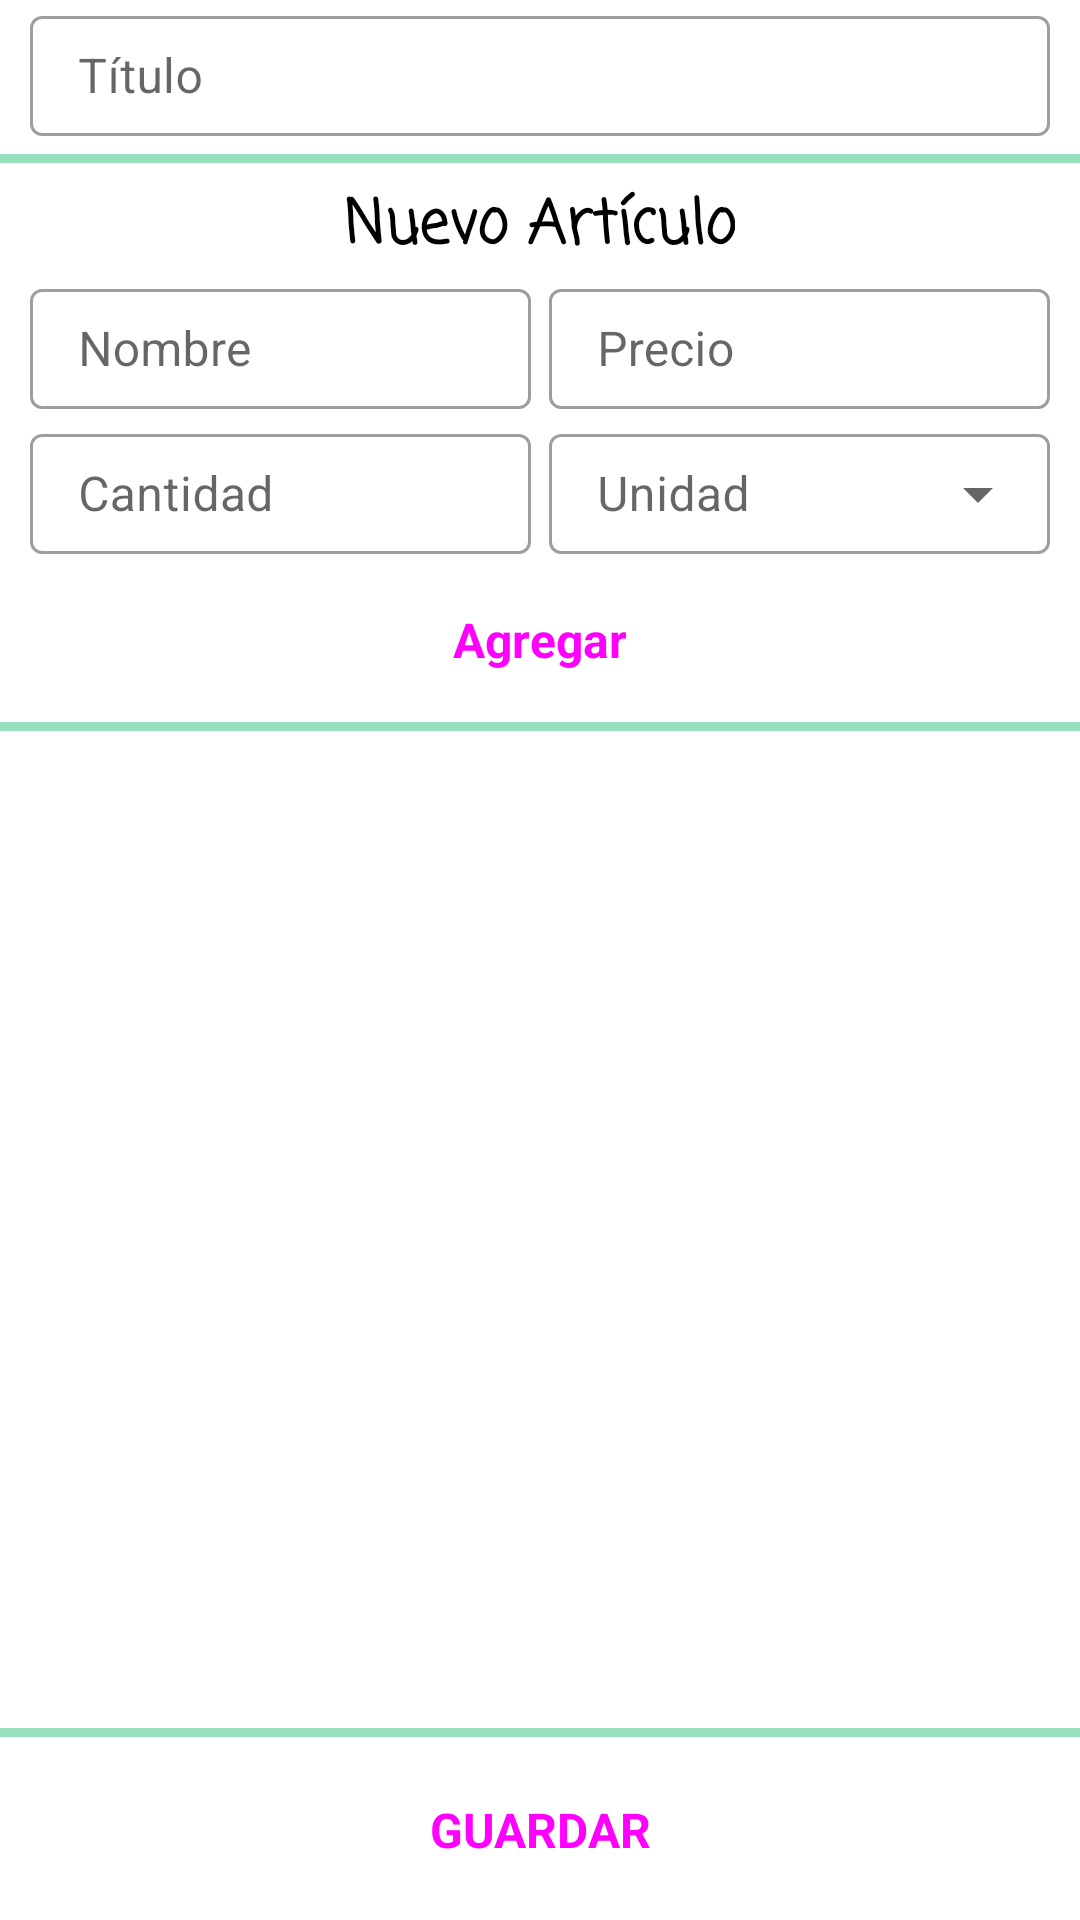

The Android layout XML behind this screen, and the referenced resources:
<!-- AndroidManifest.xml: application theme Theme.AppYadira -->
<!-- res/layout/fragment_nuevo.xml -->
<?xml version="1.0" encoding="utf-8"?>
<RelativeLayout xmlns:android="http://schemas.android.com/apk/res/android"
    xmlns:app="http://schemas.android.com/apk/res-auto"
    xmlns:tools="http://schemas.android.com/tools"
    android:layout_width="match_parent"
    android:layout_height="match_parent"
    tools:context=".fragments.NuevoFragment">

    <com.google.android.material.textfield.TextInputLayout
        android:id="@+id/valTitulo"
        style="?attr/textInputOutlinedDenseStyle"
        android:layout_width="match_parent"
        android:layout_height="wrap_content"
        android:layout_alignParentTop="true"
        android:layout_marginHorizontal="10dp"
        android:hint="Título"
        app:endIconMode="clear_text">

        <com.google.android.material.textfield.TextInputEditText
            android:id="@+id/txtTitulo"
            android:layout_width="match_parent"
            android:layout_height="40dp"
            android:inputType="text"
            android:paddingTop="0dp"
            android:paddingBottom="0dp" />
    </com.google.android.material.textfield.TextInputLayout>

    <com.google.android.material.divider.MaterialDivider
        android:id="@+id/divider"
        android:layout_width="match_parent"
        android:layout_height="3dp"
        android:layout_below="@+id/valTitulo"
        android:layout_marginVertical="6dp"
        android:background="@color/divider" />

    <TextView
        android:id="@+id/textView"
        android:layout_width="wrap_content"
        android:layout_height="wrap_content"
        android:layout_below="@+id/divider"
        android:textColor="@color/black"
        android:layout_centerHorizontal="true"
        android:fontFamily="casual"
        android:text="Nuevo Artículo"
        android:textSize="20dp"
        android:textStyle="bold" />

    <LinearLayout
        android:id="@+id/linearLayout"
        android:layout_width="match_parent"
        android:layout_height="wrap_content"
        android:layout_below="@+id/textView"
        android:layout_marginHorizontal="10dp"
        android:layout_marginBottom="6dp"
        android:orientation="vertical">

        <LinearLayout
            android:layout_width="match_parent"
            android:layout_height="wrap_content"
            android:orientation="horizontal">

            <com.google.android.material.textfield.TextInputLayout
                android:id="@+id/valNombre"
                style="?attr/textInputOutlinedDenseStyle"
                android:layout_width="match_parent"
                android:layout_height="wrap_content"
                android:layout_marginEnd="3dp"
                android:layout_weight="1"
                android:hint="Nombre"
                app:endIconMode="clear_text">

                <com.google.android.material.textfield.TextInputEditText
                    android:id="@+id/txtNombre"
                    android:layout_width="match_parent"
                    android:layout_height="40dp"
                    android:inputType="text"
                    android:paddingTop="0dp"
                    android:paddingBottom="0dp"
                    app:endIconMode="clear_text" />
            </com.google.android.material.textfield.TextInputLayout>

            <com.google.android.material.textfield.TextInputLayout
                android:id="@+id/valPrecio"
                style="?attr/textInputOutlinedDenseStyle"
                android:layout_width="match_parent"
                android:layout_height="wrap_content"
                android:layout_marginStart="3dp"
                android:layout_weight="1"
                android:hint="Precio"
                app:endIconMode="clear_text">

                <com.google.android.material.textfield.TextInputEditText
                    android:id="@+id/txtPrecio"
                    android:layout_width="match_parent"
                    android:layout_height="40dp"
                    android:inputType="numberDecimal"
                    android:paddingTop="0dp"
                    android:paddingBottom="0dp" />
            </com.google.android.material.textfield.TextInputLayout>
        </LinearLayout>

        <LinearLayout
            android:layout_width="match_parent"
            android:layout_height="wrap_content"
            android:layout_marginTop="3dp"
            android:orientation="horizontal">

            <com.google.android.material.textfield.TextInputLayout
                android:id="@+id/valCantidad"
                style="?attr/textInputOutlinedDenseStyle"
                android:layout_width="match_parent"
                android:layout_height="wrap_content"
                android:layout_marginEnd="3dp"
                android:layout_weight="1"
                android:hint="Cantidad"
                app:endIconMode="clear_text">

                <com.google.android.material.textfield.TextInputEditText
                    android:id="@+id/txtCantidad"
                    android:layout_width="match_parent"
                    android:layout_height="40dp"
                    android:inputType="number"
                    android:paddingTop="0dp"
                    android:paddingBottom="0dp" />
            </com.google.android.material.textfield.TextInputLayout>

            <com.google.android.material.textfield.TextInputLayout
                android:id="@+id/valUnidad"
                style="@style/Widget.MaterialComponents.TextInputLayout.OutlinedBox.Dense.ExposedDropdownMenu"
                android:layout_width="match_parent"
                android:layout_height="wrap_content"
                android:layout_marginStart="3dp"
                android:layout_weight="1"
                android:hint="Unidad">

                <AutoCompleteTextView
                    android:id="@+id/spnUnidad"
                    android:layout_width="match_parent"
                    android:layout_height="40dp"
                    android:focusableInTouchMode="false"
                    android:paddingTop="0dp"
                    android:paddingBottom="0dp" />
            </com.google.android.material.textfield.TextInputLayout>
        </LinearLayout>
    </LinearLayout>

    <Button
        android:id="@+id/btnAgregar"
        style="@style/Widget.Material3.Button.UnelevatedButton"
        android:layout_width="145dp"
        android:layout_height="45dp"
        android:layout_below="@+id/linearLayout"
        android:layout_centerHorizontal="true"
        android:backgroundTint="@color/secondary"
        android:text="Agregar"
        android:textSize="16dp"
        android:textStyle="bold"
        app:icon="@drawable/ic_add"
        app:iconGravity="textStart"
        app:iconPadding="4dp"
        app:iconSize="25dp" />

    <Button
        android:id="@+id/btnActualizar"
        style="@style/Widget.Material3.Button.UnelevatedButton"
        android:layout_width="160dp"
        android:layout_height="45dp"
        android:layout_below="@+id/linearLayout"
        android:layout_centerHorizontal="true"
        android:backgroundTint="@color/secondary"
        android:text="Actualizar"
        android:textSize="16dp"
        android:textStyle="bold"
        android:visibility="gone"
        app:icon="@drawable/ic_edit"
        app:iconGravity="textStart"
        app:iconPadding="4dp"
        app:iconSize="25dp" />

    <com.google.android.material.divider.MaterialDivider
        android:id="@+id/divider1"
        android:layout_width="match_parent"
        android:layout_height="3dp"
        android:layout_below="@+id/btnAgregar"
        android:layout_marginTop="5dp"
        android:background="@color/divider" />

    <androidx.recyclerview.widget.RecyclerView
        android:id="@+id/rvArticulos"
        android:layout_width="match_parent"
        android:layout_height="wrap_content"
        android:layout_above="@+id/divider2"
        android:layout_below="@+id/divider1" />

    <com.google.android.material.divider.MaterialDivider
        android:id="@+id/divider2"
        android:layout_width="match_parent"
        android:layout_height="3dp"
        android:layout_above="@+id/txtTotal"
        android:layout_marginBottom="6dp"
        android:background="@color/divider" />

    <TextView
        android:id="@+id/txtTotal"
        android:layout_width="wrap_content"
        android:layout_height="wrap_content"
        android:layout_above="@+id/btnGuardar"
        android:layout_centerHorizontal="true"
        android:layout_marginBottom="2dp"
        android:textColor="@color/black"
        android:textSize="18dp"
        android:textStyle="bold"
        android:visibility="gone" />

    <Button
        android:id="@+id/btnGuardar"
        style="@style/Widget.Material3.Button.UnelevatedButton"
        android:layout_width="160dp"
        android:layout_height="50dp"
        android:layout_alignParentBottom="true"
        android:layout_centerHorizontal="true"
        android:layout_marginBottom="5dp"
        android:text="GUARDAR"
        android:textSize="16dp"
        android:textStyle="bold" />

</RelativeLayout>
<!-- resources referenced by this layout -->
<resources>
  <color name="black">#FF000000</color>
  <color name="divider">#ACFFD8</color>
  <color name="secondary">#0054D1</color>
  <style name="Theme.AppYadira" parent="Theme.MaterialComponents.Light.NoActionBar">
          
          <item name="colorPrimary">@color/primary</item>
          <item name="colorPrimaryVariant">@color/purple_700</item>
          <item name="colorOnPrimary">@color/white</item>
          
          <item name="colorSecondary">@color/teal_200</item>
          <item name="colorSecondaryVariant">@color/teal_700</item>
          <item name="colorOnSecondary">@color/black</item>
          
          <item name="android:statusBarColor" tools:targetApi="l">?attr/colorPrimaryVariant</item>
          
      </style>
  <color name="primary">#07AA5E</color>
  <color name="purple_700">#AE0000</color>
  <color name="white">#FFFFFFFF</color>
  <color name="teal_200">#FF03DAC5</color>
  <color name="teal_700">#FF018786</color>
</resources>
